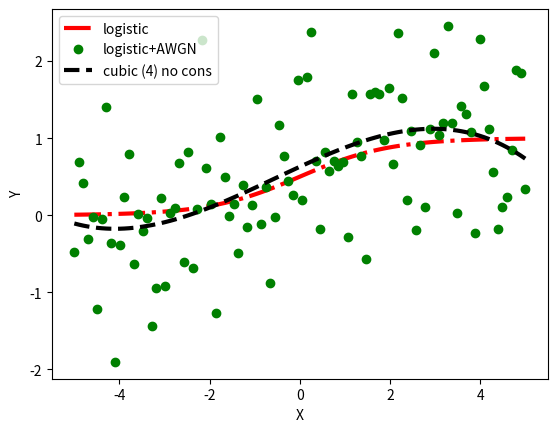

Here is the Python script that generated this plot:
import numpy as np
import scipy
from scipy.optimize import curve_fit
import matplotlib.pyplot as plt


def cubic_4_fitting_no_constraint(x, y):
    def func(x, b0, b1, b2, b3):
        return b0*np.power(x, 3) + b1*np.power(x, 2) + b2*np.asarray(x) + b3

    x_axis = np.linspace(np.amin(x), np.amax(x), 100)
    init = np.array([0., 0., 0., 0.])
    popt, _ = curve_fit(func, x, y, p0=init, maxfev=int(1e8))
    curve = func(x_axis, *popt)
    fitted = func(x, *popt)

    return x_axis, curve, fitted


if __name__ == '__main__':

    x = np.linspace(0, 100, 100)
    x = (x - 50.0) / 10
    y_logistic = scipy.special.expit(x)
    noise = np.random.normal(0, 0.8, 100)
    y = y_logistic + noise

    x_axis, curve, fitted = cubic_4_fitting_no_constraint(x, y)
    plt.plot(x, y_logistic, 'r-.', linewidth=3, label='logistic')
    plt.plot(x, y, 'go', linewidth=3, label='logistic+AWGN')
    plt.plot(x_axis, curve, 'k--', linewidth=3, label='cubic (4) no cons')
    plt.xlabel('X')
    plt.ylabel('Y')
    plt.legend(loc="upper left")
    plt.show()
